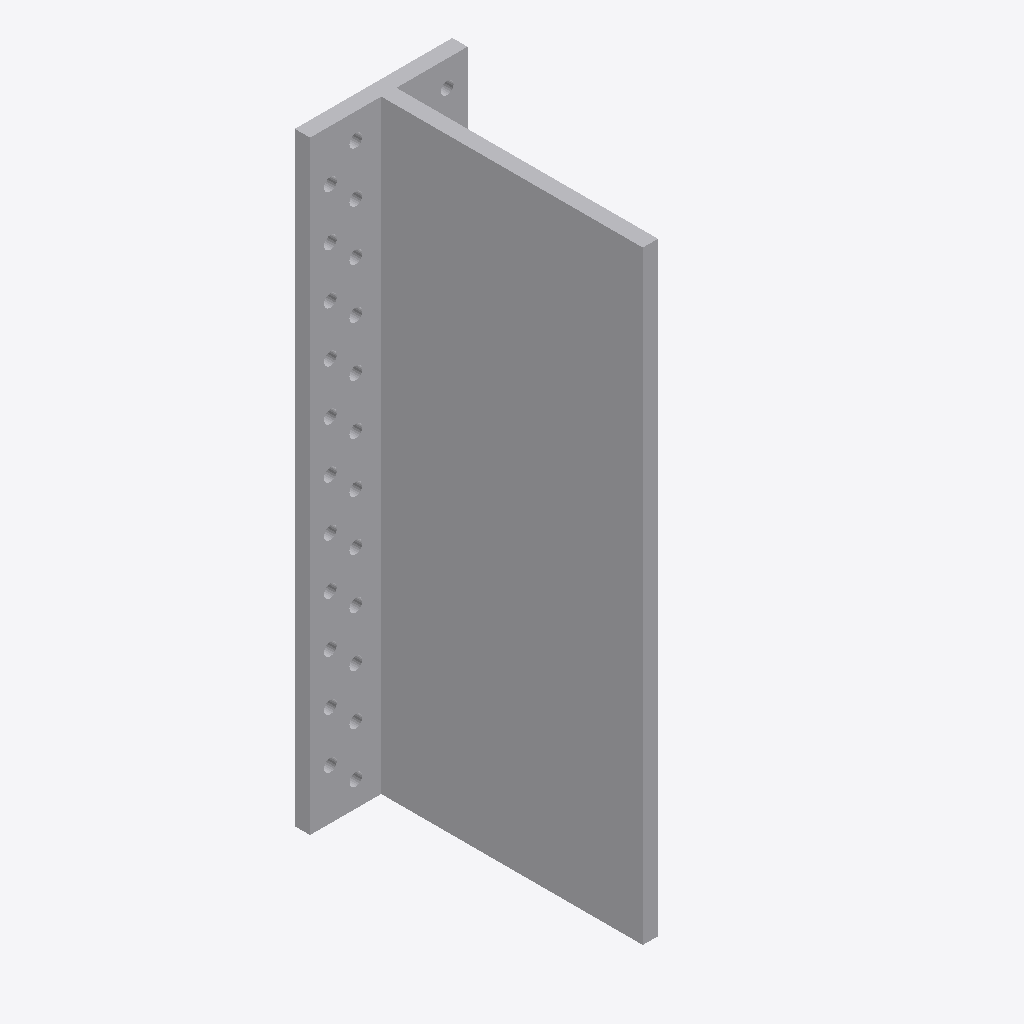
Isometric view of an IFC building model (IFC-SPF (STEP), schema IFC2X3, length unit millimetre), seen from the south-west, elements coloured by IFC class: 1 other element (light grey).
Extent 0.062 m × 0.109 m × 0.238 m (x, y, z). Storeys (1): Level 1 at 0.00 m. Elements (1): 1 IfcBuildingElementProxy.

HEADER;
FILE_DESCRIPTION(('ViewDefinition [CoordinationView]'),'2;1');
FILE_NAME('','2023-07-05T14:57:08',(''),(''),'The EXPRESS Data Manager Version 5.01.0100.02.64','20130308_1515(x64) - Exporter 2014.0.2013.0308 -','');
FILE_SCHEMA(('IFC2X3'));
ENDSEC;
DATA;
#85=IFCPROJECT('2yLul87gL9fOfpfh9sWEiD',#41,'',$,$,'S:\\@Technology\\9.BIMCAD EU\\2.PROJECTS\\ES-233601 BIMCAD EU_Batch 1.3_1191 models\\Working\\3D Content\\First 150 Models\\Normal Holes\\3D RFA\\C_BTALU240_3D_CAD_MULT_Prod.ifc','',(#74,#82),#69);
#1547=IFCSITE('2yLul87gL9fOfpfh9sWEiF',#41,'Default',$,'',#1546,$,$,.ELEMENT.,(42,24,53,508911),(-71,-15,-29,-58837),0.0,$,$);
#95=IFCBUILDING('2yLul87gL9fOfpfh9sWEiC',#41,'',$,$,#32,$,'',.ELEMENT.,$,$,#91);
#104=IFCBUILDINGSTOREY('2yLul87gL9fOfpfhA9Vn58',#41,'Level 1',$,$,#102,$,'Level 1',.ELEMENT.,0.0);
#158=IFCBUILDINGELEMENTPROXY('1XOKRVKdH0$xS657XNt6GG',#41,'C_BTALU240_3D_CAD_MULT_Prod:C_BTALU240_3D_CAD_MULT_Prod:121998',$,'C_BTALU240_3D_CAD_MULT_Prod',#156,#151,'121998',.ELEMENT.);
ENDSEC;
